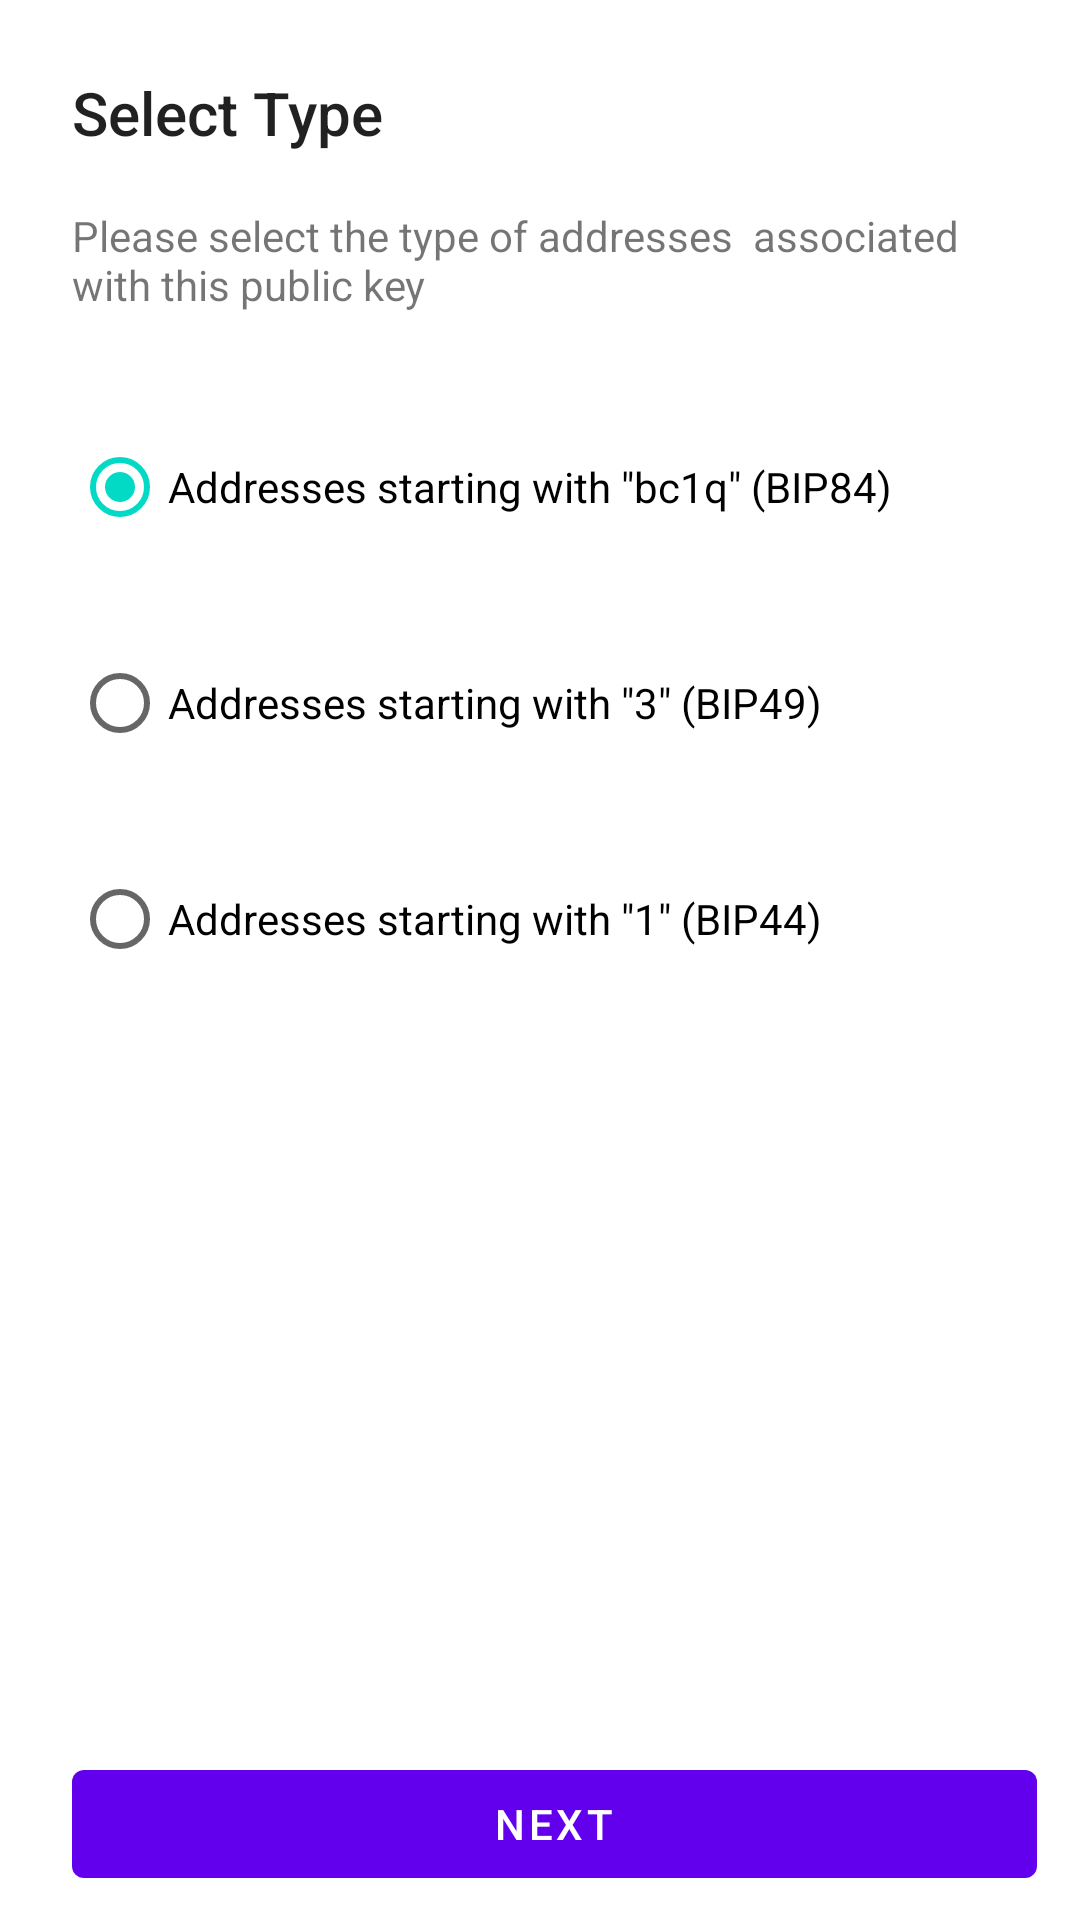

Here is an Android app screen rendered from its layout file. Give the layout XML and the strings, colors and styles it references.
<!-- AndroidManifest.xml: application theme AppTheme -->
<!-- res/layout/content_choose_address_type.xml -->
<?xml version="1.0" encoding="utf-8"?>
<androidx.constraintlayout.widget.ConstraintLayout
    android:layout_width="match_parent"
    xmlns:android="http://schemas.android.com/apk/res/android"
    xmlns:app="http://schemas.android.com/apk/res-auto"
    xmlns:tools="http://schemas.android.com/tools"
    android:layout_height="match_parent">

    <TextView
        android:id="@+id/textView2"
        style="@style/TextAppearance.AppCompat.Title"
        android:layout_width="wrap_content"
        android:layout_height="wrap_content"
        android:layout_marginStart="24dp"
        android:layout_marginTop="24dp"
        android:text="Select Type"
        android:textColor="@color/v3_white"
        app:layout_constraintEnd_toEndOf="parent"
        app:layout_constraintHorizontal_bias="0.0"
        app:layout_constraintStart_toStartOf="parent"
        app:layout_constraintTop_toTopOf="parent" />

    <TextView
        android:id="@+id/textView5"
        android:layout_width="0dp"
        android:layout_height="wrap_content"
        android:layout_marginTop="8dp"
        android:text="Please select the type of addresses  associated with this public key"
        app:layout_constraintEnd_toStartOf="@+id/guideline4"
        app:layout_constraintStart_toStartOf="@+id/textView2"
        app:layout_constraintTop_toBottomOf="@+id/view" />

    <View
        android:id="@+id/view"
        android:layout_width="0dp"
        android:layout_height="2dp"
        android:layout_marginTop="8dp"
        android:background="@color/v3_accent"
        app:layout_constraintEnd_toStartOf="@+id/guideline4"
        app:layout_constraintStart_toStartOf="@+id/textView2"
        app:layout_constraintTop_toBottomOf="@+id/textView2" />

    <View
        android:id="@+id/view4"
        android:layout_width="0dp"
        android:layout_height="2dp"
        android:layout_marginTop="16dp"
        android:background="@color/v3_primary"
        app:layout_constraintEnd_toStartOf="@+id/guideline4"
        app:layout_constraintHorizontal_bias="0.0"
        app:layout_constraintStart_toStartOf="@+id/radioGroup"
        app:layout_constraintTop_toBottomOf="@+id/textView5" />


    <RadioGroup
        android:id="@+id/radioGroup"
        android:layout_width="0dp"
        android:layout_height="wrap_content"
        android:layout_marginTop="16dp"
        android:layout_marginBottom="16dp"
        android:checkedButton="@+id/buttonBIP84"
        app:layout_constraintBottom_toTopOf="@+id/nextBtn"
        app:layout_constraintEnd_toStartOf="@+id/guideline4"
        app:layout_constraintStart_toStartOf="@+id/textView5"
        app:layout_constraintTop_toBottomOf="@+id/view4"
        app:layout_constraintVertical_bias="0.0">

        <RadioButton
            android:id="@+id/buttonBIP84"
            android:layout_width="match_parent"
            android:layout_height="match_parent"
            android:layout_marginBottom="24dp"
            android:text='@string/address_starting_bc_bip84' />

        <RadioButton
            android:id="@+id/buttonBIP49"
            android:layout_width="match_parent"
            android:layout_height="match_parent"
            android:layout_marginBottom="24dp"
            android:text='@string/address_number3_bip49' />

        <RadioButton
            android:id="@+id/buttonBIP44"
            android:layout_width="match_parent"
            android:layout_height="match_parent"
            android:layout_marginBottom="24dp"
            android:text='@string/address_number1_bip44' />

    </RadioGroup>

    
    
    
    
    
    
    
    
    
    
    

    
    
    
    
    
    
    
    
    
    
    
    
    

    
    
    
    
    
    
    
    
    
    
    
    
    
    
    
    
    

    <View
        android:id="@+id/view3"
        android:layout_width="0dp"
        android:layout_height="1dp"
        android:layout_marginTop="8dp"
        android:background="@color/v3_accent"
        android:paddingTop="12dp"
        android:paddingBottom="12dp"
        app:layout_constraintEnd_toStartOf="@+id/guideline4"
        app:layout_constraintStart_toStartOf="@+id/textView2"
        app:layout_constraintTop_toBottomOf="@+id/textView2" />

    <androidx.constraintlayout.widget.Guideline
        android:id="@+id/guideline4"
        android:layout_width="wrap_content"
        android:layout_height="wrap_content"
        android:orientation="vertical"
        app:layout_constraintGuide_percent="0.96" />

    <com.google.android.material.button.MaterialButton
        android:id="@+id/nextBtn"
        style="@style/Widget.MaterialComponents.Button.UnelevatedButton"
        android:layout_width="0dp"
        android:layout_height="wrap_content"
        android:layout_marginBottom="8dp"
        android:text="@string/next"
        android:textColor="@color/white"
        app:layout_constraintBottom_toBottomOf="parent"
        app:layout_constraintEnd_toStartOf="@+id/guideline4"
        app:layout_constraintStart_toStartOf="@+id/radioGroup"
        app:strokeColor="@color/white" />


</androidx.constraintlayout.widget.ConstraintLayout>
<!-- resources referenced by this layout -->
<resources>
  <string name="address_number1_bip44">Addresses starting with \"1\" (BIP44)</string>
  <string name="address_number3_bip49">Addresses starting with \"3\" (BIP49)</string>
  <string name="address_starting_bc_bip84">Addresses starting with \"bc1q\" (BIP84)</string>
  <string name="next">Next</string>
  <!-- not gathered from this repository: default colours our renderer supplied (Android Studio template values) -->
  <color name="white">#FFFFFFFF</color>
</resources>
